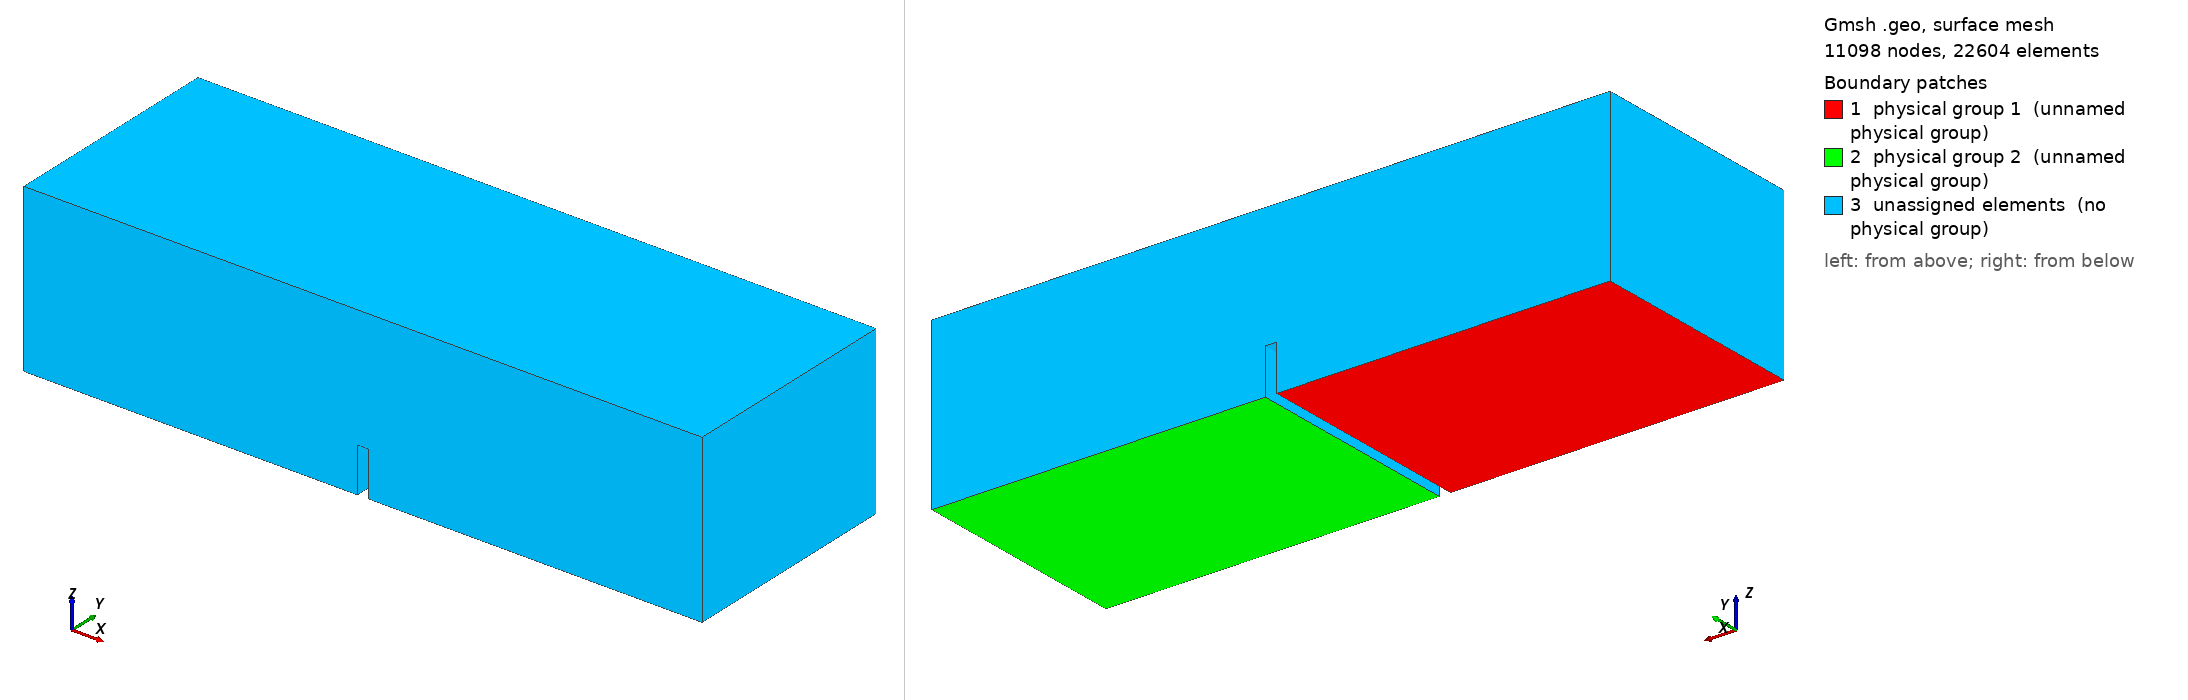

Gmsh geometry script, surface-meshed: 11098 nodes, 22604 surface elements. Boundary patches (legend numbers): 1 physical group 1 (unnamed physical group), 2 physical group 2 (unnamed physical group), 3 unassigned elements (no physical group). Left view from above one corner, right view from below the opposite corner. Legend entries are the model's physical surfaces; 'unassigned elements' are surfaces in no physical group. The drawing asked Gmsh for element sizes between 1% and 20% of the model's largest extent; the script's own settings can give other sizes.

=== modelo.geo (drawn) ===
// This code was created by pygmsh v6.0.2.
p0 = newp;
Point(p0) = {0, 0, 0, 0.6};
p1 = newp;
Point(p1) = {0, 10.0, 0, 0.6};
p2 = newp;
Point(p2) = {14.75, 0, 0, 0.6};
p3 = newp;
Point(p3) = {14.75, 10.0, 0, 0.6};
p4 = newp;
Point(p4) = {15.25, 0, 0, 0.6};
p5 = newp;
Point(p5) = {15.25, 10.0, 0, 0.6};
p6 = newp;
Point(p6) = {30.0, 0, 0, 0.6};
p7 = newp;
Point(p7) = {30.0, 10.0, 0, 0.6};
p8 = newp;
Point(p8) = {0, 0, 2.0, 0.6};
p9 = newp;
Point(p9) = {0, 10.0, 2.0, 0.6};
p10 = newp;
Point(p10) = {14.65, 0, 2.0, 0.3};
p11 = newp;
Point(p11) = {14.65, 10.0, 2.0, 0.3};
p12 = newp;
Point(p12) = {14.75, 0, 2.0, 0.3};
p13 = newp;
Point(p13) = {14.75, 10.0, 2.0, 0.3};
p14 = newp;
Point(p14) = {15.25, 0, 2.0, 0.3};
p15 = newp;
Point(p15) = {15.25, 10.0, 2.0, 0.3};
p16 = newp;
Point(p16) = {15.35, 0, 2.0, 0.3};
p17 = newp;
Point(p17) = {15.35, 10.0, 2.0, 0.3};
p18 = newp;
Point(p18) = {30.0, 0, 2.0, 0.6};
p19 = newp;
Point(p19) = {30.0, 10.0, 2.0, 0.6};
p20 = newp;
Point(p20) = {0, 0, 2.4, 0.6};
p21 = newp;
Point(p21) = {0, 10.0, 2.4, 0.6};
p22 = newp;
Point(p22) = {14.65, 0, 2.4, 0.3};
p23 = newp;
Point(p23) = {14.65, 10.0, 2.4, 0.3};
p24 = newp;
Point(p24) = {15.35, 0, 2.4, 0.3};
p25 = newp;
Point(p25) = {15.35, 10.0, 2.4, 0.3};
p26 = newp;
Point(p26) = {30.0, 0, 2.4, 0.6};
p27 = newp;
Point(p27) = {30.0, 10.0, 2.4, 0.6};
p28 = newp;
Point(p28) = {0, 0, 7.4, 0.6};
p29 = newp;
Point(p29) = {0, 10.0, 7.4, 0.6};
p30 = newp;
Point(p30) = {14.65, 0, 7.4, 0.3};
p31 = newp;
Point(p31) = {14.65, 10.0, 7.4, 0.3};
p32 = newp;
Point(p32) = {15.35, 0, 7.4, 0.3};
p33 = newp;
Point(p33) = {15.35, 10.0, 7.4, 0.3};
p34 = newp;
Point(p34) = {30.0, 0, 7.4, 0.6};
p35 = newp;
Point(p35) = {30.0, 10.0, 7.4, 0.6};
l0 = newl;
Line(l0) = {p0, p2};
l1 = newl;
Line(l1) = {p4, p6};
l2 = newl;
Line(l2) = {p8, p10};
l3 = newl;
Line(l3) = {p10, p12};
l4 = newl;
Line(l4) = {p12, p14};
l5 = newl;
Line(l5) = {p14, p16};
l6 = newl;
Line(l6) = {p16, p18};
l7 = newl;
Line(l7) = {p20, p22};
l8 = newl;
Line(l8) = {p22, p24};
l9 = newl;
Line(l9) = {p24, p26};
l10 = newl;
Line(l10) = {p28, p30};
l11 = newl;
Line(l11) = {p30, p32};
l12 = newl;
Line(l12) = {p32, p34};
l13 = newl;
Line(l13) = {p0, p8};
l14 = newl;
Line(l14) = {p8, p20};
l15 = newl;
Line(l15) = {p20, p28};
l16 = newl;
Line(l16) = {p10, p22};
l17 = newl;
Line(l17) = {p22, p30};
l18 = newl;
Line(l18) = {p2, p12};
l19 = newl;
Line(l19) = {p4, p14};
l20 = newl;
Line(l20) = {p16, p24};
l21 = newl;
Line(l21) = {p24, p32};
l22 = newl;
Line(l22) = {p6, p18};
l23 = newl;
Line(l23) = {p18, p26};
l24 = newl;
Line(l24) = {p26, p34};
l25 = newl;
Line(l25) = {p1, p3};
l26 = newl;
Line(l26) = {p5, p7};
l27 = newl;
Line(l27) = {p9, p11};
l28 = newl;
Line(l28) = {p11, p13};
l29 = newl;
Line(l29) = {p13, p15};
l30 = newl;
Line(l30) = {p15, p17};
l31 = newl;
Line(l31) = {p17, p19};
l32 = newl;
Line(l32) = {p21, p23};
l33 = newl;
Line(l33) = {p23, p25};
l34 = newl;
Line(l34) = {p25, p27};
l35 = newl;
Line(l35) = {p29, p31};
l36 = newl;
Line(l36) = {p31, p33};
l37 = newl;
Line(l37) = {p33, p35};
l38 = newl;
Line(l38) = {p1, p9};
l39 = newl;
Line(l39) = {p9, p21};
l40 = newl;
Line(l40) = {p21, p29};
l41 = newl;
Line(l41) = {p11, p23};
l42 = newl;
Line(l42) = {p23, p31};
l43 = newl;
Line(l43) = {p3, p13};
l44 = newl;
Line(l44) = {p5, p15};
l45 = newl;
Line(l45) = {p17, p25};
l46 = newl;
Line(l46) = {p25, p33};
l47 = newl;
Line(l47) = {p7, p19};
l48 = newl;
Line(l48) = {p19, p27};
l49 = newl;
Line(l49) = {p27, p35};
l50 = newl;
Line(l50) = {p0, p1};
l51 = newl;
Line(l51) = {p8, p9};
l52 = newl;
Line(l52) = {p20, p21};
l53 = newl;
Line(l53) = {p28, p29};
l54 = newl;
Line(l54) = {p10, p11};
l55 = newl;
Line(l55) = {p22, p23};
l56 = newl;
Line(l56) = {p30, p31};
l57 = newl;
Line(l57) = {p2, p3};
l58 = newl;
Line(l58) = {p12, p13};
l59 = newl;
Line(l59) = {p4, p5};
l60 = newl;
Line(l60) = {p14, p15};
l61 = newl;
Line(l61) = {p16, p17};
l62 = newl;
Line(l62) = {p24, p25};
l63 = newl;
Line(l63) = {p32, p33};
l64 = newl;
Line(l64) = {p6, p7};
l65 = newl;
Line(l65) = {p18, p19};
l66 = newl;
Line(l66) = {p26, p27};
l67 = newl;
Line(l67) = {p34, p35};
ll0 = newll;
Line Loop(ll0) = {l0, l57, -l25, -l50};
rs0 = news;
Surface(rs0) = {ll0};
ll1 = newll;
Line Loop(ll1) = {l1, l64, -l26, -l59};
rs1 = news;
Surface(rs1) = {ll1};
ll2 = newll;
Line Loop(ll2) = {l2, l54, -l27, -l51};
rs2 = news;
Surface(rs2) = {ll2};
ll3 = newll;
Line Loop(ll3) = {l3, l58, -l28, -l54};
rs3 = news;
Surface(rs3) = {ll3};
ll4 = newll;
Line Loop(ll4) = {l4, l60, -l29, -l58};
rs4 = news;
Surface(rs4) = {ll4};
ll5 = newll;
Line Loop(ll5) = {l5, l61, -l30, -l60};
rs5 = news;
Surface(rs5) = {ll5};
ll6 = newll;
Line Loop(ll6) = {l6, l65, -l31, -l61};
rs6 = news;
Surface(rs6) = {ll6};
ll7 = newll;
Line Loop(ll7) = {l7, l55, -l32, -l52};
rs7 = news;
Surface(rs7) = {ll7};
ll8 = newll;
Line Loop(ll8) = {l8, l62, -l33, -l55};
rs8 = news;
Surface(rs8) = {ll8};
ll9 = newll;
Line Loop(ll9) = {l9, l66, -l34, -l62};
rs9 = news;
Surface(rs9) = {ll9};
ll10 = newll;
Line Loop(ll10) = {l10, l56, -l35, -l53};
rs10 = news;
Surface(rs10) = {ll10};
ll11 = newll;
Line Loop(ll11) = {l11, l63, -l36, -l56};
rs11 = news;
Surface(rs11) = {ll11};
ll12 = newll;
Line Loop(ll12) = {l12, l67, -l37, -l63};
rs12 = news;
Surface(rs12) = {ll12};
ll13 = newll;
Line Loop(ll13) = {l0, l18, -l3, -l2, -l13};
s0 = news;
Plane Surface(s0) = {ll13};
ll14 = newll;
Line Loop(ll14) = {l1, l22, -l6, -l5, -l19};
s1 = news;
Plane Surface(s1) = {ll14};
ll15 = newll;
Line Loop(ll15) = {l2, l16, -l7, -l14};
rs13 = news;
Surface(rs13) = {ll15};
ll16 = newll;
Line Loop(ll16) = {l3, l4, l5, l20, -l8, -l16};
s2 = news;
Plane Surface(s2) = {ll16};
ll17 = newll;
Line Loop(ll17) = {l6, l23, -l9, -l20};
rs14 = news;
Surface(rs14) = {ll17};
ll18 = newll;
Line Loop(ll18) = {l7, l17, -l10, -l15};
rs15 = news;
Surface(rs15) = {ll18};
ll19 = newll;
Line Loop(ll19) = {l8, l21, -l11, -l17};
rs16 = news;
Surface(rs16) = {ll19};
ll20 = newll;
Line Loop(ll20) = {l9, l24, -l12, -l21};
rs17 = news;
Surface(rs17) = {ll20};
ll21 = newll;
Line Loop(ll21) = {l25, l43, -l28, -l27, -l38};
s3 = news;
Plane Surface(s3) = {ll21};
ll22 = newll;
Line Loop(ll22) = {l26, l47, -l31, -l30, -l44};
s4 = news;
Plane Surface(s4) = {ll22};
ll23 = newll;
Line Loop(ll23) = {l27, l41, -l32, -l39};
rs18 = news;
Surface(rs18) = {ll23};
ll24 = newll;
Line Loop(ll24) = {l28, l29, l30, l45, -l33, -l41};
s5 = news;
Plane Surface(s5) = {ll24};
ll25 = newll;
Line Loop(ll25) = {l31, l48, -l34, -l45};
rs19 = news;
Surface(rs19) = {ll25};
ll26 = newll;
Line Loop(ll26) = {l32, l42, -l35, -l40};
rs20 = news;
Surface(rs20) = {ll26};
ll27 = newll;
Line Loop(ll27) = {l33, l46, -l36, -l42};
rs21 = news;
Surface(rs21) = {ll27};
ll28 = newll;
Line Loop(ll28) = {l34, l49, -l37, -l46};
rs22 = news;
Surface(rs22) = {ll28};
ll29 = newll;
Line Loop(ll29) = {l50, l38, -l51, -l13};
rs23 = news;
Surface(rs23) = {ll29};
ll30 = newll;
Line Loop(ll30) = {l51, l39, -l52, -l14};
rs24 = news;
Surface(rs24) = {ll30};
ll31 = newll;
Line Loop(ll31) = {l52, l40, -l53, -l15};
rs25 = news;
Surface(rs25) = {ll31};
ll32 = newll;
Line Loop(ll32) = {l57, l43, -l58, -l18};
rs26 = news;
Surface(rs26) = {ll32};
ll33 = newll;
Line Loop(ll33) = {l59, l44, -l60, -l19};
rs27 = news;
Surface(rs27) = {ll33};
ll34 = newll;
Line Loop(ll34) = {l64, l47, -l65, -l22};
rs28 = news;
Surface(rs28) = {ll34};
ll35 = newll;
Line Loop(ll35) = {l65, l48, -l66, -l23};
rs29 = news;
Surface(rs29) = {ll35};
ll36 = newll;
Line Loop(ll36) = {l66, l49, -l67, -l24};
rs30 = news;
Surface(rs30) = {ll36};
sl0 = news;
Surface Loop(sl0) = {rs0,rs2,rs3,s0,s3,rs23,rs26};
vol0 = newv;
Volume(vol0) = {sl0};
sl1 = news;
Surface Loop(sl1) = {rs1,rs5,rs6,s1,s4,rs27,rs28};
vol1 = newv;
Volume(vol1) = {sl1};
sl2 = news;
Surface Loop(sl2) = {rs2,rs3,rs4,rs5,rs6,rs7,rs8,rs9,rs24,rs29,rs18,s5,rs19,rs13,s2,rs14};
vol2 = newv;
Volume(vol2) = {sl2};
sl3 = news;
Surface Loop(sl3) = {rs10,rs11,rs12,rs7,rs8,rs9,rs25,rs30,rs20,rs21,rs22,rs15,rs16,rs17};
vol3 = newv;
Volume(vol3) = {sl3};
Physical Surface(1) = {rs0};
Physical Surface(2) = {rs1};
Physical Volume(3) = {vol0};
Physical Volume(4) = {vol1};
Physical Volume(5) = {vol2};
Physical Volume(6) = {vol3};
